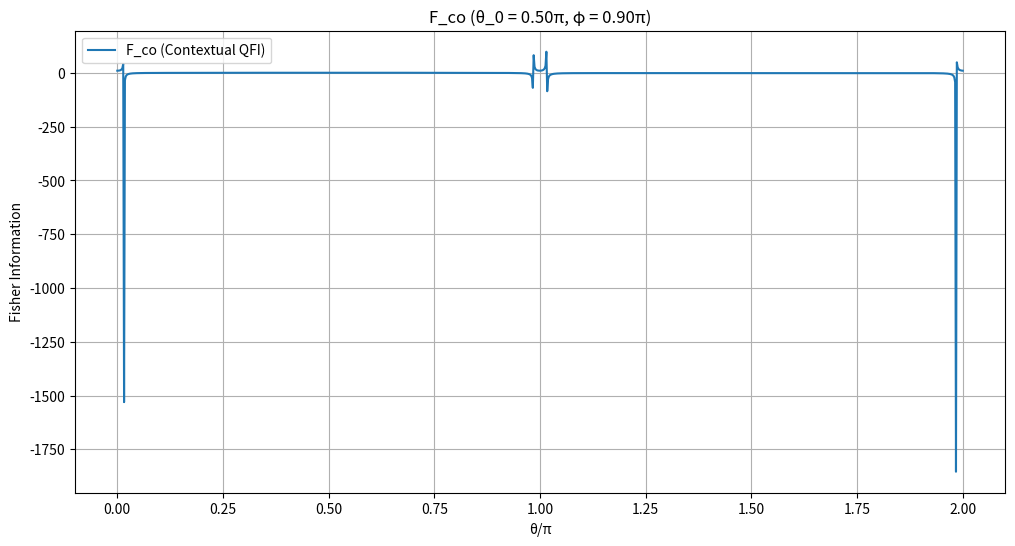

This chart was generated by the following Python code:
import numpy as np
import matplotlib.pyplot as plt

def F_complex(theta, theta_0, phi):
    # Original complex expression for F_co
    t = theta + theta_0
    return ((1/4)*(1 + np.cos(t) + np.sin(t)*np.cos(phi)) * 
            ((np.sin(t) - np.cos(t)*np.cos(phi))**2 / 
             (1 + np.cos(t) + np.sin(t)*np.cos(phi))**2) +
            (1/4)*(1 + np.cos(t) - np.sin(t)*np.cos(phi)) * 
            ((np.sin(t) + np.cos(t)*np.cos(phi))**2 / 
             (1 + np.cos(t) - np.sin(t)*np.cos(phi))**2) +
            (1/4)*(1 - np.cos(t) + np.sin(t)*np.cos(phi)) * 
            ((np.sin(t) - np.cos(t)*np.cos(phi))**2 / 
             (1 - np.cos(t) + np.sin(t)*np.cos(phi))**2) +
            (1/4)*(1 - np.cos(t) - np.sin(t)*np.cos(phi)) * 
            ((np.sin(t) + np.cos(t)*np.cos(phi))**2 / 
             (1 - np.cos(t) - np.sin(t)*np.cos(phi))**2))

# Set parameters
theta_0 = 0.5 * np.pi
phi = 0.9* np.pi
#F_q = 1  # Quantum Fisher Information

# Create array of theta values
theta = np.linspace(0, 2*np.pi, 1000)

# Calculate F_co
F_co = F_complex(theta, theta_0, phi)

# Calculate the difference F_co - F_q
#difference = F_co - F_q

# Plot the results
plt.figure(figsize=(12, 6))
plt.plot(theta/np.pi, F_co, label='F_co (Contextual QFI)')
#plt.plot(theta/np.pi, np.ones_like(theta)*F_q, label='F_q (Standard QFI)', linestyle='--')
plt.title(f'F_co (θ_0 = {theta_0/np.pi:.2f}π, φ = {phi/np.pi:.2f}π)')
plt.xlabel('θ/π')
plt.ylabel('Fisher Information')
plt.legend()
plt.grid(True)  # Ensure y-axis starts from 0 for better comparison
plt.show()

# # Plot the difference
# plt.figure(figsize=(12, 6))
# plt.plot(theta/np.pi, difference, label='F_co - F_q')
# plt.title(f'Difference between F_co and F_q (θ_0 = {theta_0/np.pi:.2f}π, φ = {phi/np.pi:.2f}π)')
# plt.xlabel('θ/π')
# plt.ylabel('F_co - F_q')
# plt.axhline(y=0, color='r', linestyle='--', label='Zero difference')
# plt.legend()
# plt.grid(True)
# plt.show()

# # Print some statistics
# print(f"Maximum difference: {np.max(difference):.6f}")
# print(f"Minimum difference: {np.min(difference):.6f}")
# print(f"Average difference: {np.mean(difference):.6f}")